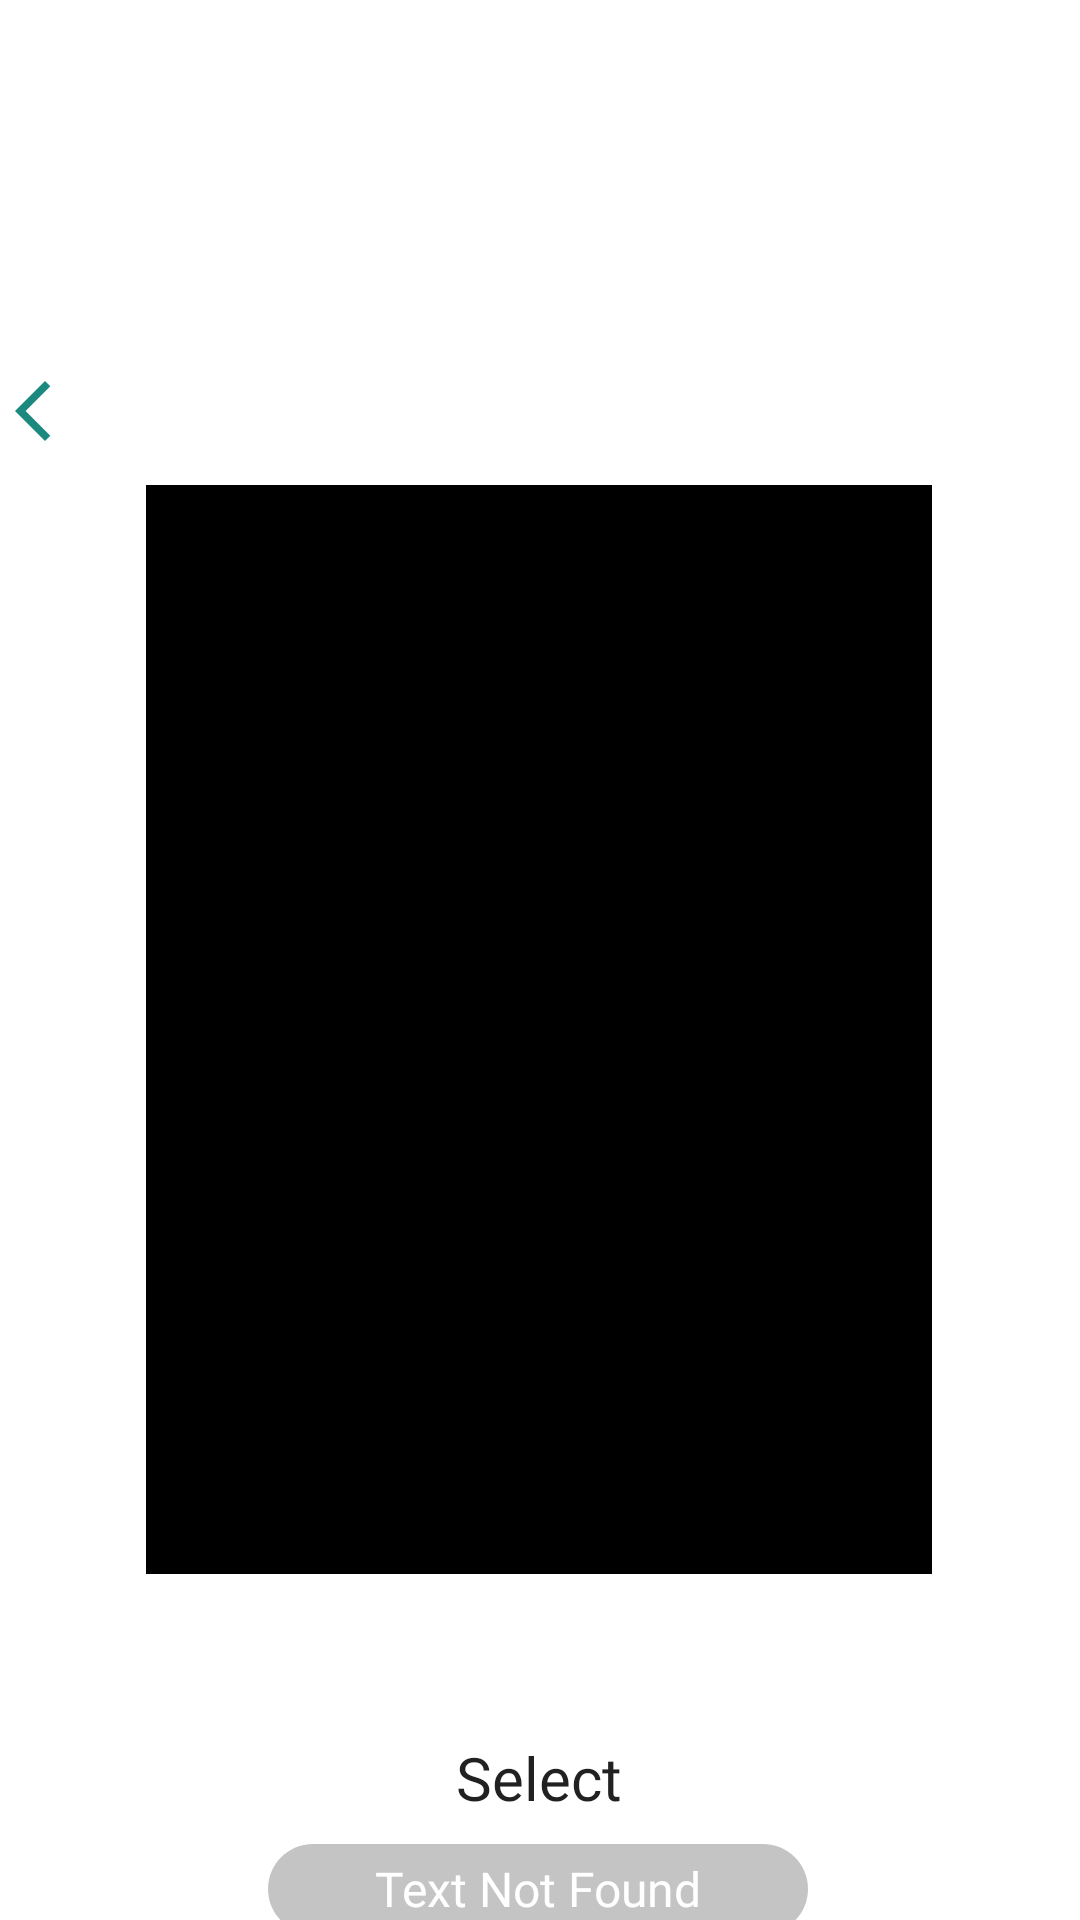

This screen was rendered from an Android layout file. Write that file and the resources it references.
<!-- AndroidManifest.xml: application theme Theme.Illergi -->
<!-- res/layout/text_not_found.xml -->
<?xml version="1.0" encoding="utf-8"?>
<androidx.constraintlayout.widget.ConstraintLayout xmlns:android="http://schemas.android.com/apk/res/android"
    xmlns:app="http://schemas.android.com/apk/res-auto"
    xmlns:tools="http://schemas.android.com/tools"
    android:layout_width="match_parent"
    android:layout_height="match_parent"
    tools:context=".MainActivity">

    <View
        android:id="@+id/RecWhite"
        android:layout_width="415dp"
        android:layout_height="855dp"
        android:layout_alignParentLeft="true"
        android:layout_alignParentTop="true"
        android:layout_marginTop="112dp"
        android:background="@drawable/rec_white"
        app:layout_constraintEnd_toEndOf="parent"
        app:layout_constraintStart_toStartOf="parent"
        app:layout_constraintTop_toTopOf="parent" />

    <View
        android:id="@+id/cropImageFrame"
        android:layout_width="262dp"
        android:layout_height="363dp"
        android:layout_alignParentLeft="true"
        android:layout_alignParentTop="true"
        android:background="@drawable/rec_black"
        app:layout_constraintBottom_toBottomOf="parent"
        app:layout_constraintEnd_toEndOf="parent"
        app:layout_constraintHorizontal_bias="0.496"
        app:layout_constraintStart_toStartOf="parent"
        app:layout_constraintTop_toTopOf="@+id/RecWhite"
        app:layout_constraintVertical_bias="0.301" />

    <Button
        android:id="@+id/Select"
        android:layout_width="300dp"
        android:layout_height="50dp"
        android:layout_marginTop="40dp"
        android:background="@drawable/button"
        android:fontFamily="@font/prompt_light"
        android:gravity="center"
        android:text="Select"
        android:textAllCaps="false"
        android:textSize="20sp"
        android:backgroundTint="@drawable/all_change_button_color"
        app:layout_constraintBottom_toBottomOf="parent"
        app:layout_constraintEnd_toEndOf="parent"
        app:layout_constraintHorizontal_bias="0.495"
        app:layout_constraintStart_toStartOf="parent"
        app:layout_constraintTop_toBottomOf="@+id/cropImageFrame"
        app:layout_constraintVertical_bias="0.123" />

    <ImageButton
        android:id="@+id/iconarrow"
        android:layout_width="wrap_content"
        android:layout_height="wrap_content"
        android:background="@color/white"
        app:layout_constraintBottom_toTopOf="@+id/cropImageFrame"
        app:layout_constraintEnd_toStartOf="@+id/cropImageFrame"
        app:layout_constraintStart_toStartOf="@+id/RecWhite"
        app:layout_constraintTop_toTopOf="@+id/RecWhite"
        app:srcCompat="@drawable/icon_arrow"
        tools:ignore="VectorDrawableCompat" />

    <TextView
        android:id="@+id/TextNotFound"
        android:layout_width="180dp"
        android:layout_height="30dp"
        android:layout_alignParentLeft="true"
        android:layout_alignParentTop="true"
        android:background="@drawable/rec_gray"
        android:fontFamily="@font/prompt_medium"
        android:gravity="center"
        android:text="Text Not Found"
        android:textColor="@color/white"
        android:textSize="16sp"
        app:layout_constraintBottom_toBottomOf="parent"
        app:layout_constraintEnd_toEndOf="parent"
        app:layout_constraintHorizontal_bias="0.497"
        app:layout_constraintStart_toStartOf="parent"
        app:layout_constraintTop_toBottomOf="@+id/Select"
        app:layout_constraintVertical_bias="0.416" />

</androidx.constraintlayout.widget.ConstraintLayout>
<!-- resources referenced by this layout -->
<resources>
  <color name="white">#FFFFFFFF</color>
  <!-- drawable all_change_button_color (drawable) -->
  <?xml version="1.0" encoding="utf-8"?>
  <selector xmlns:android="http://schemas.android.com/apk/res/android">
  
      <item android:state_pressed="true" android:color="#8031C1B4"/>
      <item android:color="@color/green_1"/>
  </selector>
  <!-- drawable icon_arrow (drawable) -->
  <vector xmlns:android="http://schemas.android.com/apk/res/android"
      android:width="24dp"
      android:height="24dp"
      android:tint="#1B897E"
      android:viewportWidth="24"
      android:viewportHeight="24">
      <path
          android:fillColor="@color/white"
          android:pathData="M17.77,3.77l-1.77,-1.77l-10,10l10,10l1.77,-1.77l-8.23,-8.23z" />
  </vector>
  <!-- drawable rec_black (drawable) -->
  <?xml version="1.0" encoding="utf-8"?>
  <vector
      xmlns:android="http://schemas.android.com/apk/res/android"
      xmlns:aapt="http://schemas.android.com/aapt"
      android:width="262dp"
      android:height="363dp"
      android:viewportWidth="262"
      android:viewportHeight="363"
      >
  
      <group>
  
          <clip-path
              android:pathData="M0 0H262V363H0V0Z"
              />
  
          <path
              android:pathData="M0 0V363H262V0"
              android:fillColor="#000000"
              />
  
      </group>
  
  </vector>
  <!-- drawable rec_gray (drawable) -->
  <?xml version="1.0" encoding="utf-8"?>
  <vector
      xmlns:android="http://schemas.android.com/apk/res/android"
      xmlns:aapt="http://schemas.android.com/aapt"
      android:width="180dp"
      android:height="30dp"
      android:viewportWidth="180"
      android:viewportHeight="30"
      >
  
      <group>
  
          <clip-path
              android:pathData="M15 0H165C173.284 0 180 6.71573 180 15C180 23.2843 173.284 30 165 30H15C6.71573 30 0 23.2843 0 15C0 6.71573 6.71573 0 15 0Z"
              />
  
          <path
              android:pathData="M0 0V30H180V0"
              android:fillColor="#C4C4C4"
              />
  
      </group>
  
  </vector>
  <!-- drawable rec_white (drawable) -->
  <?xml version="1.0" encoding="utf-8"?>
  <vector
      xmlns:android="http://schemas.android.com/apk/res/android"
      xmlns:aapt="http://schemas.android.com/aapt"
      android:width="415dp"
      android:height="543dp"
      android:viewportWidth="360"
      android:viewportHeight="543"
      >
  
      <group>
  
          <clip-path
              android:pathData="M20 0H340C351.046 0 360 8.95431 360 20V523C360 534.046 351.046 543 340 543H20C8.95431 543 0 534.046 0 523V20C0 8.95431 8.95431 0 20 0Z"
              />
  
          <path
              android:pathData="M0 0V543H360V0"
              android:fillColor="#FFFFFF"
              />
  
      </group>
  
  </vector>
  <style name="Theme.Illergi" parent="Theme.MaterialComponents.DayNight.NoActionBar">
          
          <item name="colorPrimary">@color/green_1</item>
          <item name="colorPrimaryVariant">@color/green_2</item>
          <item name="colorOnPrimary">@color/white</item>
          
          <item name="colorSecondary">@color/teal_200</item>
          <item name="colorSecondaryVariant">@color/teal_700</item>
          <item name="colorOnSecondary">@color/black</item>
          
          <item name="android:statusBarColor" tools:targetApi="l">?attr/colorPrimaryVariant</item>
          
      </style>
  <color name="green_1">#31C1B4</color>
  <color name="green_2">#1B897E</color>
  <color name="teal_200">#FF03DAC5</color>
  <color name="teal_700">#FF018786</color>
  <color name="black">#FF000000</color>
</resources>
